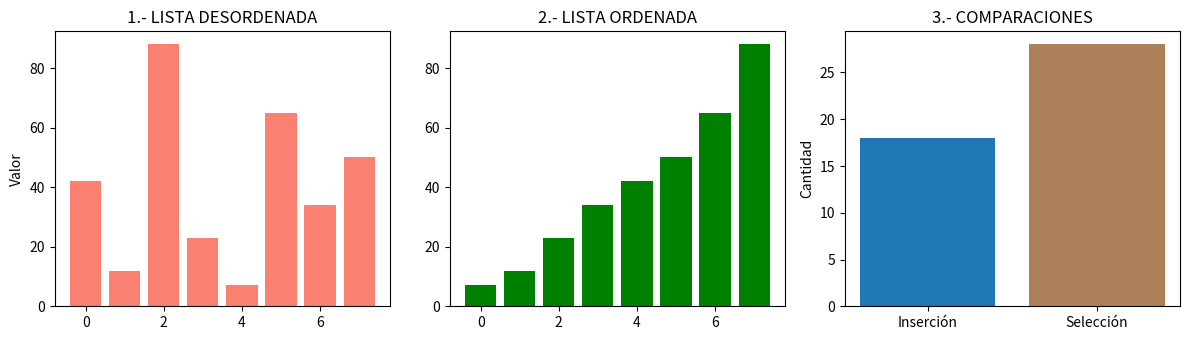

This figure's Python source:
import matplotlib.pyplot as plt

datos = [42, 12, 88, 23, 7, 65, 34, 50]

# ALGORITMO DE INSERCIÓN
def insercion(arr):
    a = arr.copy()
    comp = 0
    for i in range(1, len(a)):
        clave = a[i]
        j = i - 1
        while j >= 0 and a[j] > clave:
            comp += 1
            a[j + 1] = a[j]
            j -= 1
        if j >= 0:
            comp += 1
        a[j + 1] = clave
    return a, comp

# ALGORITMO DE SELECCIÓN
def seleccion(arr):
    a = arr.copy()
    comp = 0
    n = len(a)
    for i in range(n):
        min_idx = i
        for j in range(i + 1, n):
            comp += 1
            if a[j] < a[min_idx]:
                min_idx = j
        a[i], a[min_idx] = a[min_idx], a[i]
    return a, comp

# EJECUTAMOS AMBOS ALGORITMOS
lista_ordenada, comp_ins = insercion(datos)
_, comp_Sel = seleccion(datos)

# GRAFICACIÓN (plt.subplots en plural)
fig, (ax1, ax2, ax3) = plt.subplots(1, 3, figsize=(12, 3.5))

# GRÁFICO 1 INICIAL - LISTA DESORDENADA
ax1.bar(range(len(datos)), datos, color='salmon')
ax1.set_title('1.- LISTA DESORDENADA')
ax1.set_ylabel('Valor')

# GRÁFICO 2 - LISTA ORDENADA
ax2.bar(range(len(lista_ordenada)), lista_ordenada, color='green')
ax2.set_title('2.- LISTA ORDENADA')

# GRÁFICO 3 - COMPARACIONES REALIZADAS (colores en lista)
ax3.bar(['Inserción', 'Selección'], [comp_ins, comp_Sel], color=['#1f77b4', '#ac8059'])
ax3.set_title('3.- COMPARACIONES')
ax3.set_ylabel('Cantidad')

plt.tight_layout()
plt.show()
